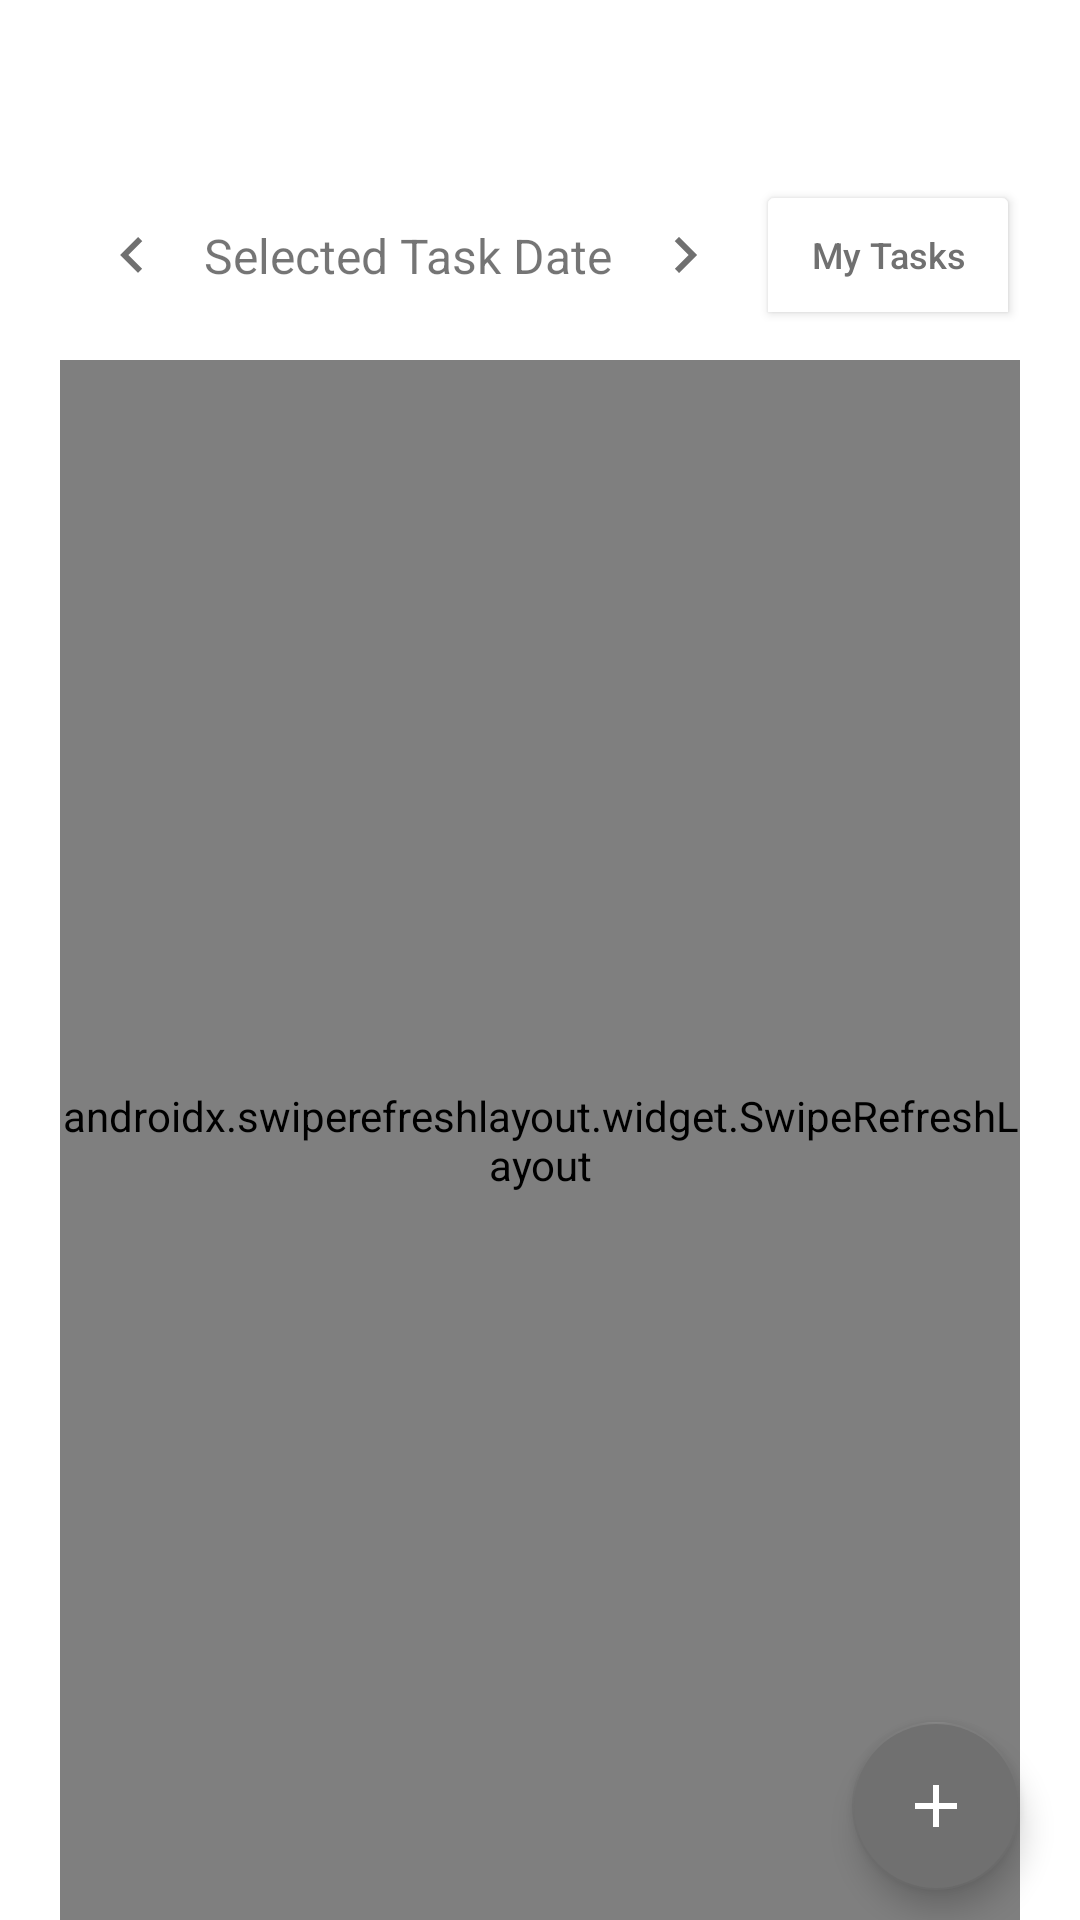

Write the Android layout XML for this screen, with the resource values it uses.
<!-- AndroidManifest.xml: application theme Theme.CalendarProjectTeamLinKot -->
<!-- res/layout/activity_task.xml -->
<?xml version="1.0" encoding="utf-8"?>
<androidx.constraintlayout.widget.ConstraintLayout
    xmlns:android="http://schemas.android.com/apk/res/android"
    xmlns:app="http://schemas.android.com/apk/res-auto"
    xmlns:tools="http://schemas.android.com/tools"
    android:layout_width="match_parent"
    android:layout_height="match_parent">

    <ImageButton
        android:id="@+id/ib_previous"
        android:layout_width="wrap_content"
        android:layout_height="@dimen/ta_btn_size"
        android:layout_marginTop="@dimen/ta_margin2"
        android:backgroundTint="@color/white"
        android:contentDescription="@string/left_arrow_button"
        app:layout_constraintEnd_toStartOf="@+id/tv_select_task_date"
        app:layout_constraintHorizontal_chainStyle="packed"
        app:layout_constraintStart_toStartOf="@+id/guideline_left"
        app:layout_constraintTop_toTopOf="@+id/guideline_top"
        app:srcCompat="@drawable/left_arrow" />

    <TextView
        android:id="@+id/tv_select_task_date"
        android:layout_width="wrap_content"
        android:layout_height="wrap_content"
        android:text="@string/selected_task_date"
        android:textSize="@dimen/ta_text_size2"
        android:foreground="?attr/selectableItemBackground"
        app:layout_constraintBottom_toBottomOf="@+id/ib_previous"
        app:layout_constraintEnd_toStartOf="@+id/ib_previous"
        app:layout_constraintStart_toEndOf="@+id/ib_previous"
        app:layout_constraintTop_toTopOf="@+id/ib_previous" />

    <ImageButton
        android:id="@+id/ib_next"
        android:layout_width="wrap_content"
        android:layout_height="@dimen/ta_btn_size"
        android:backgroundTint="@color/white"
        android:contentDescription="@string/right_arrow_button"
        app:layout_constraintStart_toEndOf="@+id/tv_select_task_date"
        app:layout_constraintTop_toTopOf="@+id/ib_previous"
        app:srcCompat="@drawable/right_arrow" />

    <ToggleButton
        android:id="@+id/tb_my_task_show_all"
        android:layout_width="wrap_content"
        android:layout_height="@dimen/ta_btn_size"
        android:backgroundTint="@color/white"
        android:gravity="center"
        android:textAllCaps="false"
        android:textColor="@color/light_gray"
        android:textOff="@string/toggle_button_off"
        android:textOn="@string/toggle_button_on"
        android:textSize="@dimen/ta_text_size"
        app:layout_constraintEnd_toStartOf="@+id/guideline_right"
        app:layout_constraintTop_toTopOf="@+id/ib_previous" />

    <androidx.swiperefreshlayout.widget.SwipeRefreshLayout
        android:id="@+id/refreshLayout"
        android:layout_width="0dp"
        android:layout_height="0dp"
        android:layout_marginTop="@dimen/ta_margin"
        app:layoutManager="androidx.recyclerview.widget.LinearLayoutManager"
        app:layout_constraintBottom_toBottomOf="parent"
        app:layout_constraintEnd_toEndOf="@+id/tb_my_task_show_all"
        app:layout_constraintStart_toStartOf="@+id/guideline_left"
        app:layout_constraintTop_toBottomOf="@+id/ib_previous">

        <androidx.recyclerview.widget.RecyclerView
            android:id="@+id/rv_activity_task"
            android:layout_width="0dp"
            android:layout_height="0dp"
            tools:listitem="@layout/tasks_item" />

    </androidx.swiperefreshlayout.widget.SwipeRefreshLayout>

    <com.google.android.material.floatingactionbutton.FloatingActionButton
        android:id="@+id/fab_create_task"
        android:layout_width="wrap_content"
        android:layout_height="wrap_content"
        android:layout_marginBottom="@dimen/ta_margin"
        android:clickable="true"
        android:focusable="true"
        android:contentDescription="@string/fab_create"
        app:backgroundTint="@color/light_gray"
        app:layout_constraintBottom_toBottomOf="parent"
        app:layout_constraintEnd_toStartOf="@+id/guideline_right"
        app:srcCompat="@drawable/ic_baseline_add_24" />

    
    <androidx.constraintlayout.widget.Guideline
        android:id="@+id/guideline_left"
        android:layout_width="wrap_content"
        android:layout_height="wrap_content"
        android:orientation="vertical"
        app:layout_constraintGuide_begin="@dimen/ta_guideline" />

    <androidx.constraintlayout.widget.Guideline
        android:id="@+id/guideline_right"
        android:layout_width="wrap_content"
        android:layout_height="wrap_content"
        android:orientation="vertical"
        app:layout_constraintGuide_end="@dimen/ta_guideline" />

    <androidx.constraintlayout.widget.Guideline
        android:id="@+id/guideline_top"
        android:layout_width="wrap_content"
        android:layout_height="wrap_content"
        android:orientation="horizontal"
        app:layout_constraintGuide_begin="@dimen/ta_guideline" />

</androidx.constraintlayout.widget.ConstraintLayout>
<!-- res/layout/tasks_item.xml (included above) -->
<?xml version="1.0" encoding="utf-8"?>
<com.google.android.material.card.MaterialCardView
    xmlns:android="http://schemas.android.com/apk/res/android"
    xmlns:app="http://schemas.android.com/apk/res-auto"
    xmlns:tools="http://schemas.android.com/tools"
    android:id="@+id/card_layout"
    android:layout_width="match_parent"
    android:layout_height="wrap_content"
    android:layout_marginBottom="@dimen/ti_margin">

    <androidx.constraintlayout.widget.ConstraintLayout
        android:layout_width="match_parent"
        android:layout_height="match_parent">

        <CheckBox
            android:id="@+id/cb_task_item"
            android:layout_width="0dp"
            android:layout_height="wrap_content"
            android:layout_marginStart="@dimen/ti_margin2"
            android:gravity="center"
            app:layout_constraintStart_toStartOf="parent"
            app:layout_constraintTop_toTopOf="parent" />

        <TextView
            android:id="@+id/tv_task_name"
            android:layout_width="wrap_content"
            android:layout_height="@dimen/ti_height"
            android:layout_marginTop="@dimen/ti_margin"
            android:text="@string/ti_task_name"
            android:textColor="@color/black"
            android:textSize="@dimen/ti_text_size2"
            app:layout_constraintStart_toEndOf="@+id/cb_task_item"
            app:layout_constraintTop_toTopOf="parent" />

        <RelativeLayout
            android:id="@+id/expanded_view"
            android:layout_width="0dp"
            android:layout_height="wrap_content"
            app:layout_constraintBottom_toBottomOf="parent"
            app:layout_constraintEnd_toEndOf="parent"
            app:layout_constraintLeft_toLeftOf="parent"
            app:layout_constraintStart_toEndOf="@+id/cb_task_item"
            app:layout_constraintTop_toBottomOf="@id/tv_task_name">

            <TextView
                android:id="@+id/tv_description"
                android:layout_width="match_parent"
                android:layout_height="wrap_content"
                android:layout_alignParentEnd="true"
                android:layout_marginEnd="@dimen/ti_margin"
                android:layout_marginBottom="@dimen/ti_margin"
                android:text="@string/ti_description"
                android:textSize="@dimen/ti_text_size" />

            <LinearLayout
                android:layout_width="match_parent"
                android:layout_height="wrap_content"
                android:layout_alignParentEnd="true"
                android:layout_marginTop="@dimen/ti_margin3"
                android:layout_marginEnd="@dimen/ti_margin"
                android:layout_marginBottom="@dimen/ti_margin2"
                android:orientation="horizontal">

                <TextView
                    android:id="@+id/edit_tasks_item"
                    android:layout_width="wrap_content"
                    android:layout_height="wrap_content"
                    android:drawablePadding="@dimen/ti_drawable_padding"
                    android:text="@string/edit"
                    app:drawableLeftCompat="@drawable/edit_pencil" />

                <TextView
                    android:id="@+id/delete_tasks_item"
                    android:layout_width="wrap_content"
                    android:layout_height="wrap_content"
                    android:foreground="?attr/selectableItemBackground"
                    android:layout_marginStart="@dimen/ti_margin2"
                    android:drawablePadding="@dimen/ti_drawable_padding"
                    android:text="@string/delete"
                    app:drawableLeftCompat="@drawable/trash_icon" />

                <TextView
                    android:id="@+id/tv_username"
                    android:layout_width="match_parent"
                    android:layout_height="wrap_content"
                    android:layout_marginEnd="@dimen/ti_margin"
                    android:gravity="end"
                    android:text="@string/sign_in_username"
                    android:textStyle="bold" />

            </LinearLayout>

        </RelativeLayout>

    </androidx.constraintlayout.widget.ConstraintLayout>

</com.google.android.material.card.MaterialCardView>
<!-- resources referenced by this layout -->
<resources>
  <color name="black">#000000</color>
  <color name="light_gray">#707070</color>
  <color name="white">#FFFFFFFF</color>
  <dimen name="ta_btn_size">50dp</dimen>
  <dimen name="ta_guideline">20dp</dimen>
  <dimen name="ta_margin">10dp</dimen>
  <dimen name="ta_margin2">40dp</dimen>
  <dimen name="ta_text_size">12sp</dimen>
  <dimen name="ta_text_size2">16sp</dimen>
  <dimen name="ti_drawable_padding">5dp</dimen>
  <dimen name="ti_height">40dp</dimen>
  <dimen name="ti_margin">10dp</dimen>
  <dimen name="ti_margin2">20dp</dimen>
  <dimen name="ti_margin3">70dp</dimen>
  <dimen name="ti_text_size">12sp</dimen>
  <dimen name="ti_text_size2">20sp</dimen>
  <!-- drawable edit_pencil (drawable) -->
  <?xml version="1.0" encoding="utf-8"?>
  <vector
      xmlns:android="http://schemas.android.com/apk/res/android"
      android:height="16dp"
      android:width="16dp"
      android:viewportWidth="24"
      android:viewportHeight="24">
      <path android:fillColor="@color/light_gray"
          android:pathData="M14.06,9L15,9.94L5.92,19H5V18.08L14.06,9M17.66,3C17.41,3 17.15,3.1 16.96,3.29L15.13,5.12L18.88,8.87L20.71,7.04C21.1,6.65 21.1,6 20.71,5.63L18.37,3.29C18.17,3.09 17.92,3 17.66,3M14.06,6.19L3,17.25V21H6.75L17.81,9.94L14.06,6.19Z" />
  </vector>
  <!-- drawable ic_baseline_add_24 (drawable) -->
  <vector android:height="40dp"
      android:tint="@color/white"
      android:viewportHeight="24"
      android:viewportWidth="24"
      android:width="40dp"
      xmlns:android="http://schemas.android.com/apk/res/android">
      <path android:fillColor="@color/light_gray"
          android:pathData="M19,13h-6v6h-2v-6H5v-2h6V5h2v6h6v2z"/>
  </vector>
  <!-- drawable left_arrow (drawable) -->
  <?xml version="1.0" encoding="utf-8"?>
  <vector xmlns:android="http://schemas.android.com/apk/res/android"
      android:height="24dp"
      android:width="24dp"
      android:viewportWidth="24"
      android:viewportHeight="24">
      <path android:fillColor="@color/light_gray" android:pathData="M15.41,16.58L10.83,12L15.41,7.41L14,6L8,12L14,18L15.41,16.58Z" />
  </vector>
  <!-- drawable right_arrow (drawable) -->
  <?xml version="1.0" encoding="utf-8"?>
  <vector xmlns:android="http://schemas.android.com/apk/res/android"
      android:height="24dp"
      android:width="24dp"
      android:viewportWidth="24"
      android:viewportHeight="24">
      <path android:fillColor="@color/light_gray" android:pathData="M8.59,16.58L13.17,12L8.59,7.41L10,6L16,12L10,18L8.59,16.58Z" />
  </vector>
  <!-- drawable trash_icon (drawable) -->
  <?xml version="1.0" encoding="utf-8"?>
  <vector xmlns:android="http://schemas.android.com/apk/res/android"
      android:height="16dp"
      android:width="16dp"
      android:viewportWidth="24"
      android:viewportHeight="24">
      <path android:fillColor="@color/light_gray"
          android:pathData="M6,19A2,2 0 0,0 8,21H16A2,2 0 0,0 18,19V7H6V19M8,9H16V19H8V9M15.5,4L14.5,3H9.5L8.5,4H5V6H19V4H15.5Z" />
  </vector>
  <string name="delete">Delete</string>
  <string name="edit">Edit</string>
  <string name="fab_create">Create Task</string>
  <string name="left_arrow_button">Previous Day</string>
  <string name="right_arrow_button">Next Day</string>
  <string name="selected_task_date">Selected Task Date</string>
  <string name="sign_in_username">Username</string>
  <string name="ti_description">Description</string>
  <string name="ti_task_name">Task Name</string>
  <string name="toggle_button_off">My Tasks</string>
  <string name="toggle_button_on">Show All</string>
  <color name="sunset">#c94c4c</color>
  <color name="rosebud">#eea29a</color>
  <color name="green_cyan">#b1cbbb</color>
</resources>
